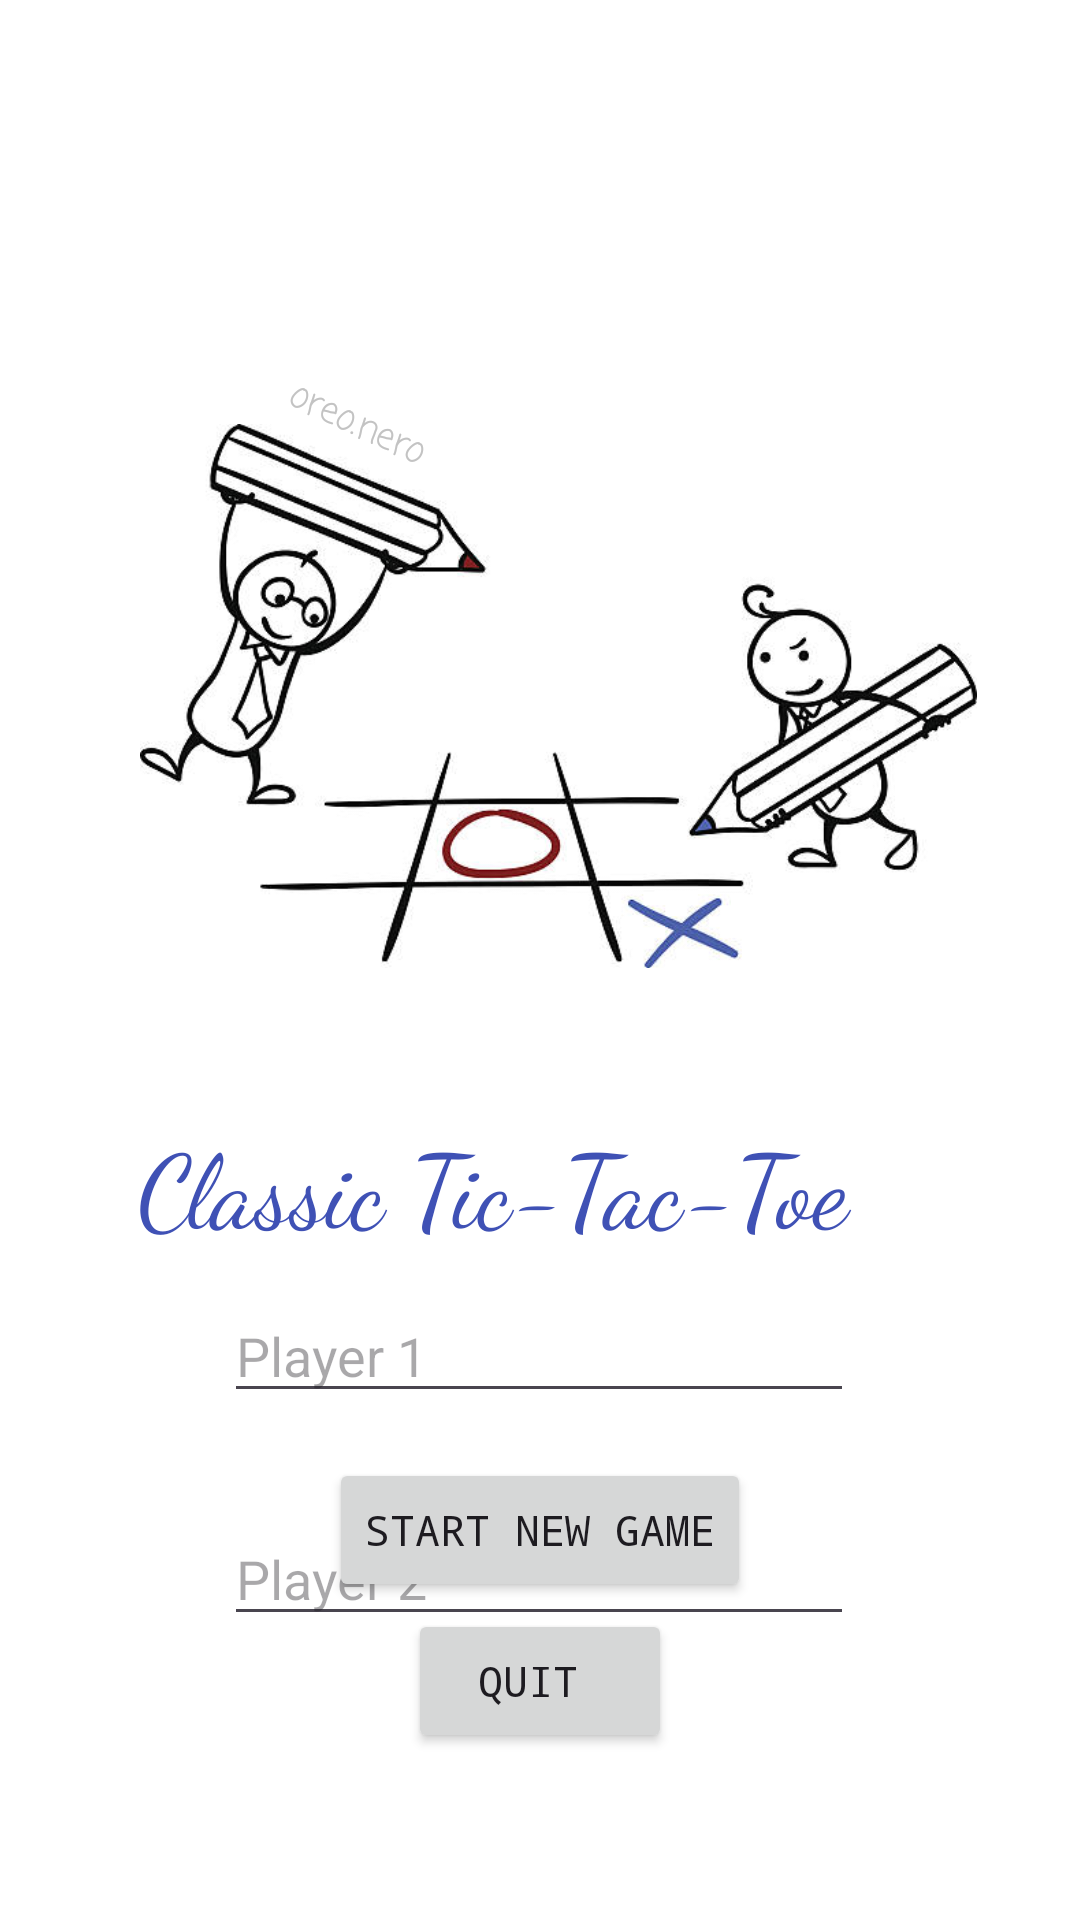

This screen was rendered from an Android layout file. Write that file and the resources it references.
<!-- AndroidManifest.xml: application theme Theme._16TicTacToe -->
<!-- res/layout/activity_main.xml -->
<?xml version="1.0" encoding="utf-8"?>
<androidx.constraintlayout.widget.ConstraintLayout xmlns:android="http://schemas.android.com/apk/res/android"
    xmlns:app="http://schemas.android.com/apk/res-auto"
    xmlns:tools="http://schemas.android.com/tools"
    android:layout_width="match_parent"
    android:layout_height="match_parent"
    android:background="@color/white"
    tools:context=".MainActivity">

    <Button
        android:id="@+id/startGameButton"
        android:layout_width="wrap_content"
        android:layout_height="wrap_content"
        android:fontFamily="monospace"
        android:text="@string/start_new_game"
        app:layout_constraintBottom_toBottomOf="parent"
        app:layout_constraintEnd_toEndOf="parent"
        app:layout_constraintStart_toStartOf="parent"
        app:layout_constraintTop_toTopOf="parent"
        app:layout_constraintVertical_bias="0.821" />

    <TextView
        android:id="@+id/textView"
        android:layout_width="300dp"
        android:layout_height="44dp"
        android:fontFamily="cursive"
        android:text="Classic Tic-Tac-Toe"
        android:textAppearance="@style/TextAppearance.AppCompat.Display1"
        android:textColor="#3F51B5"
        app:layout_constraintBottom_toTopOf="@+id/playerOneNameEntry"
        app:layout_constraintEnd_toEndOf="parent"
        app:layout_constraintHorizontal_bias="0.765"
        app:layout_constraintStart_toStartOf="parent"
        app:layout_constraintTop_toTopOf="parent"
        app:layout_constraintVertical_bias="0.963"
        app:layout_constraintVertical_chainStyle="packed" />

    <ImageView
        android:id="@+id/imageView"
        android:layout_width="279dp"
        android:layout_height="240dp"
        app:layout_constraintBottom_toTopOf="@+id/textView"
        app:layout_constraintEnd_toEndOf="parent"
        app:layout_constraintHorizontal_bias="0.575"
        app:layout_constraintStart_toStartOf="parent"
        app:layout_constraintTop_toTopOf="parent"
        app:layout_constraintVertical_bias="0.852"
        app:srcCompat="@drawable/tiktak" />

    <EditText
        android:id="@+id/playerOneNameEntry"
        android:layout_width="wrap_content"
        android:layout_height="wrap_content"
        android:ems="10"
        android:hint="Player 1"
        android:inputType="text"
        android:textColor="#000000"
        app:layout_constraintBottom_toTopOf="@+id/playerTwoNameEntry"
        app:layout_constraintEnd_toEndOf="parent"
        app:layout_constraintHorizontal_bias="0.497"
        app:layout_constraintStart_toStartOf="parent"
        app:layout_constraintTop_toTopOf="parent"
        app:layout_constraintVertical_bias="0.929" />

    <EditText
        android:id="@+id/playerTwoNameEntry"
        android:layout_width="wrap_content"
        android:layout_height="wrap_content"
        android:layout_marginTop="504dp"
        android:ems="10"
        android:hint="Player 2"
        android:inputType="text"
        android:textColor="#000000"
        app:layout_constraintEnd_toEndOf="parent"
        app:layout_constraintHorizontal_bias="0.497"
        app:layout_constraintStart_toStartOf="parent"
        app:layout_constraintTop_toTopOf="parent" />

    <TextView
        android:id="@+id/enterNamePrompt"
        android:layout_width="wrap_content"
        android:layout_height="wrap_content"
        android:textSize="20sp"
        app:layout_constraintBottom_toBottomOf="parent"
        app:layout_constraintEnd_toEndOf="parent"
        app:layout_constraintHorizontal_bias="0.498"
        app:layout_constraintStart_toStartOf="parent"
        app:layout_constraintTop_toTopOf="parent"
        app:layout_constraintVertical_bias="0.921" />

    <Button
        android:id="@+id/quitGame"
        android:layout_width="wrap_content"
        android:layout_height="wrap_content"
        android:fontFamily="monospace"
        android:text="Quit "
        app:layout_constraintBottom_toBottomOf="parent"
        app:layout_constraintEnd_toEndOf="parent"
        app:layout_constraintStart_toStartOf="parent"
        app:layout_constraintTop_toTopOf="parent"
        app:layout_constraintVertical_bias="0.906" />

    <TextView
        android:id="@+id/textView2"
        android:layout_width="wrap_content"
        android:layout_height="wrap_content"
        android:fontFamily="casual"
        android:rotation="25"
        android:text="oreo.nero"
        android:textColor="#C3C3C3"
        android:textSize="12sp"
        app:layout_constraintBottom_toBottomOf="parent"
        app:layout_constraintEnd_toEndOf="parent"
        app:layout_constraintHorizontal_bias="0.304"
        app:layout_constraintStart_toStartOf="parent"
        app:layout_constraintTop_toTopOf="parent"
        app:layout_constraintVertical_bias="0.213" />

</androidx.constraintlayout.widget.ConstraintLayout>
<!-- resources referenced by this layout -->
<resources>
  <color name="white">#FFFFFFFF</color>
  <!-- drawable tiktak: jpg bitmap (drawable, 29122 bytes) -->
  <string name="start_new_game">Start New Game</string>
  <style name="Theme._16TicTacToe" parent="Base.Theme._16TicTacToe" />
  <style name="Base.Theme._16TicTacToe" parent="Theme.Material3.DayNight.NoActionBar">
          
          
      </style>
</resources>
